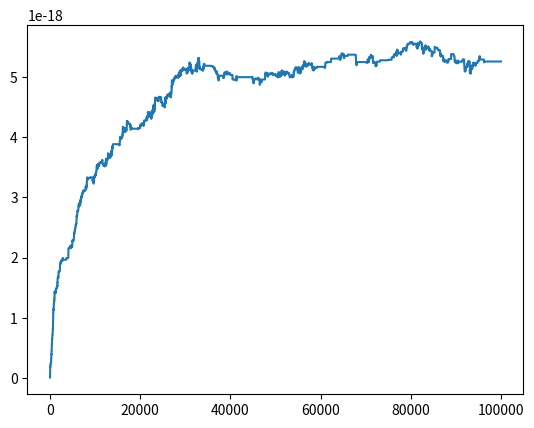

The matplotlib source for this figure:
from __future__ import annotations
from typing import List, NamedTuple, Callable, Tuple
import matplotlib.pyplot as plt
import numpy as np
import copy

k_b = 1.38e-23
T = 298
beta = 1 / (k_b * T)

box_k = 3*k_b*T
box_length = 1

hardcore_diameter = 1e-3
hardcore_pot = 1000 * k_b * T

jump_scale = 0.04

N = 400




class System:
    state: np.ndarray
    particle_amt: int
    dimension: int
    L: float

    def __init__(self, particle_amt: int, L: float):
        self.particle_amt = particle_amt
        self.positional_dimension = 2
        self.dimension = self.particle_amt*self.positional_dimension
        self.state = np.random.random((self.particle_amt, self.positional_dimension)) * L
        self.L = L

    def __len__(self):
        return self.particle_amt

    def __getitem__(self, index: int):
        return self.state[index]

    def jump(self):
        next_state = self.state + np.random.normal(0, jump_scale, np.shape(self.state))
        return next_state

    def goto_next(self):
        proposed_next = self.jump()
        delta_energy = System.energy_calculation(proposed_next, self.L) - self.energy()
        if delta_energy < 0 or np.random.random() < np.exp(-beta * delta_energy):
            self.state = proposed_next

    def pressure(self) -> float:
        pressure_contrib = np.sum(box_k*self.state*self.L*np.where(self.state < 0, self.state, 0)) \
            + np.sum(box_k*(self.state-self.L)*np.where(self.state > self.L, self.state, 0))
        return pressure_contrib

    def energy(self):
        return System.energy_calculation(self.state, self.L)

    @classmethod
    def energy_calculation(self, state:np.ndarray, L:float):
        energy_contrib = np.sum(1/2*box_k*np.where(state < 0, state, 0)**2) \
            + np.sum(1/2*box_k*(np.where(state > L, state, 0) - L)**2)
        return energy_contrib


if __name__ == "__main__":
    sys = System(N, box_length)
    pressures = []
    for i in range(100000):
        sys.goto_next()
        pressures.append(sys.pressure())
    plt.plot(pressures)
    print(f" the average pressure was {np.average(pressures)}")
    plt.show()
